Run: headless pygame with SDL's dummy video driver; simulated clock (each Clock.tick advances the game by its frame time, no real sleeping); random seed 0; keys injected as events and as key.get_pressed() state; no mouse input.
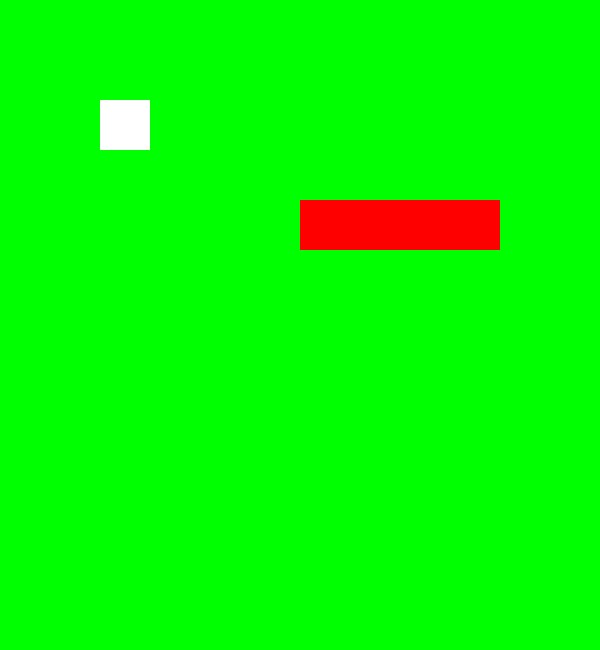
Frame 1 of 4 · flips 1–60 · no input
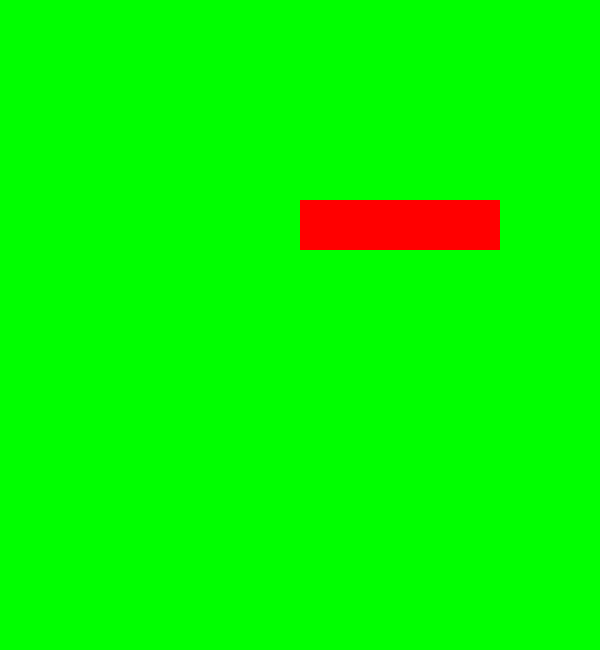
Frame 2 of 4 · flips 61–180 · tapped SPACE, RETURN · held RIGHT (→), D
Frame 3 of 4 · flips 181–300 · held DOWN (↓), S · screen unchanged from frame 2, image omitted
Frame 4 of 4 · flips 301–420 · held LEFT (←), A, UP (↑), W · screen same as frame 1, image omitted

The pygame program that drew these frames:

#inicializando
import pygame 
import sys 

pygame.init()

#tamanho da tela
largura = 600
altura = 650

#cores
branco = (255,255,255)

#criand uma surface(janela), guardada na variavel tela
#na surface nós desenhamos os objetos

tela = pygame.display.set_mode((largura, altura))

#mudar título da janela
pygame.display.set_caption("Revisando")

#clock do jogo para limitar o fps
clock = pygame.time.Clock()

#--------------------FPS significa: Frames Per Second = Quadros por Segundo--------#

#Um jogo é na verdade uma sequência de imagens mostradas muito rapidamente:
#quando as imagens mudam rápido, vemos o movimento.

#com o clock todos os pcs rodam o jogo a mesma velocidade de 60 fps
# ou seja, todo mundo ve igual
#sem o clock, algum jogador veria mais lento e outro mais rapido.

#FPS = quantas vezes o jogo atualiza por segundo.
#Clock = objeto que controla o tempo.
#clock.tick(60) = limita o jogo a 60 FPS.
#Sem Clock, cada computador roda o jogo numa velocidade diferente.

#----------------------------fps e pixel---------------------------------------#

#if teclas[pygame.K_RIGHT]:
#    jogador.x += 5

#A cada frame, mova o jogador 5 pixels para a direita

#Em um segundo, o jogador move a quantia de pixel por frame
# 60 * 5 = move 300 pixels por segundo

#usando tempo real, delta time

#velocidade = 300  pixels por segundo

#delta = clock.tick(60) / 1000, quanto tempo passou desde o ult frame
# o clock.tick retorna em milissegundos e precisamos retornar em segundos
#por isso divide por 1000

# em 60 fps cada frame dura: 1/ 60 = 0,0167 segundos = 16,7 milisegundos

#mas a velocidade está em pixel por segundo
# por isso: delta = 16/ 1000 = 0,016 segundos

#jogador.x += velocidade * delta

# 300 * 0,016 = 4,8 pixels
#neste frame o jogador anda 4,8 pixels

# e depois de 60 fps: 4,8 * 60 = 288, quase 300

# se o fps cair para 30= 1/30 = 0,033 = 300 * 0,033 = 9,9 pixels por frame
#ou seja, cada frame anda mais, compensando a diminuição
#no final de 1 segundo= 9,9 * 30 = quase 300 pixels

# com o delta time a velocidade de 300px/s é constante independente do fps jogador.x += delta *velo
# sem o delta time a velocidade muda com o fps jogador.x += 5



#-----------------------------JOGADOR---------------------------------------#

#jogador
#├── x = 100
#├── y = 100
#├── width = 50
#└── height = 50

#Quando você escreve: jogador.x += 5
#está alterando apenas o valor armazenado no campo x dessa ficha

#jogador = pygame.rect(x,y,largura,altura)
jogador = pygame.Rect(100,100,50,50) #desenhar jogador só dentro do loop
velocidade = 5 # anda 5 pixels por frame

#parede
parede = pygame.Rect(300,200,200,50)


#----------------------Loop Principal-----------------------------#
rodando = True

while rodando:
    #evento: pega todos os eventos que acontecem
    #tecla, mouse, fechar janela
    for event in pygame.event.get():

# Verifica: O usuário fechou a janela?
        if event.type == pygame.QUIT:
            pygame.quit()
            sys.exit() #fecha o programa


#Teclado
    teclas = pygame.key.get_pressed()

#guardando posição antiga do jogador
#salva onde o player estava antes de se mover
    antigo_x = jogador.x
    antigo_y = jogador.y 

#andar para a esquerda: a seta esquerda foi pressionada?
    if teclas[pygame.K_LEFT]:
        jogador.x -= velocidade
#para a direita
    if teclas[pygame.K_RIGHT]:
        jogador.x += velocidade

#baixo
    if teclas[pygame.K_UP]:
        jogador.y -= velocidade

#cima
    if teclas[pygame.K_DOWN]:
        jogador.y += velocidade

#COLISÃO
# Pergunta:O jogador está tocando na parede?

    if jogador.colliderect(parede):
        jogador.x = antigo_x
        jogador.y = antigo_y
# se ele bateu na parede, não atravessa, volta para a posição anterior

#pintar tela
    tela.fill((0,255,0))

    pygame.draw.rect(tela, branco, jogador)
        #desenha parede vermelha:
    pygame.draw.rect(tela, (255,0,0), parede)

    pygame.display.flip()

    clock.tick(60)



pygame.quit()
